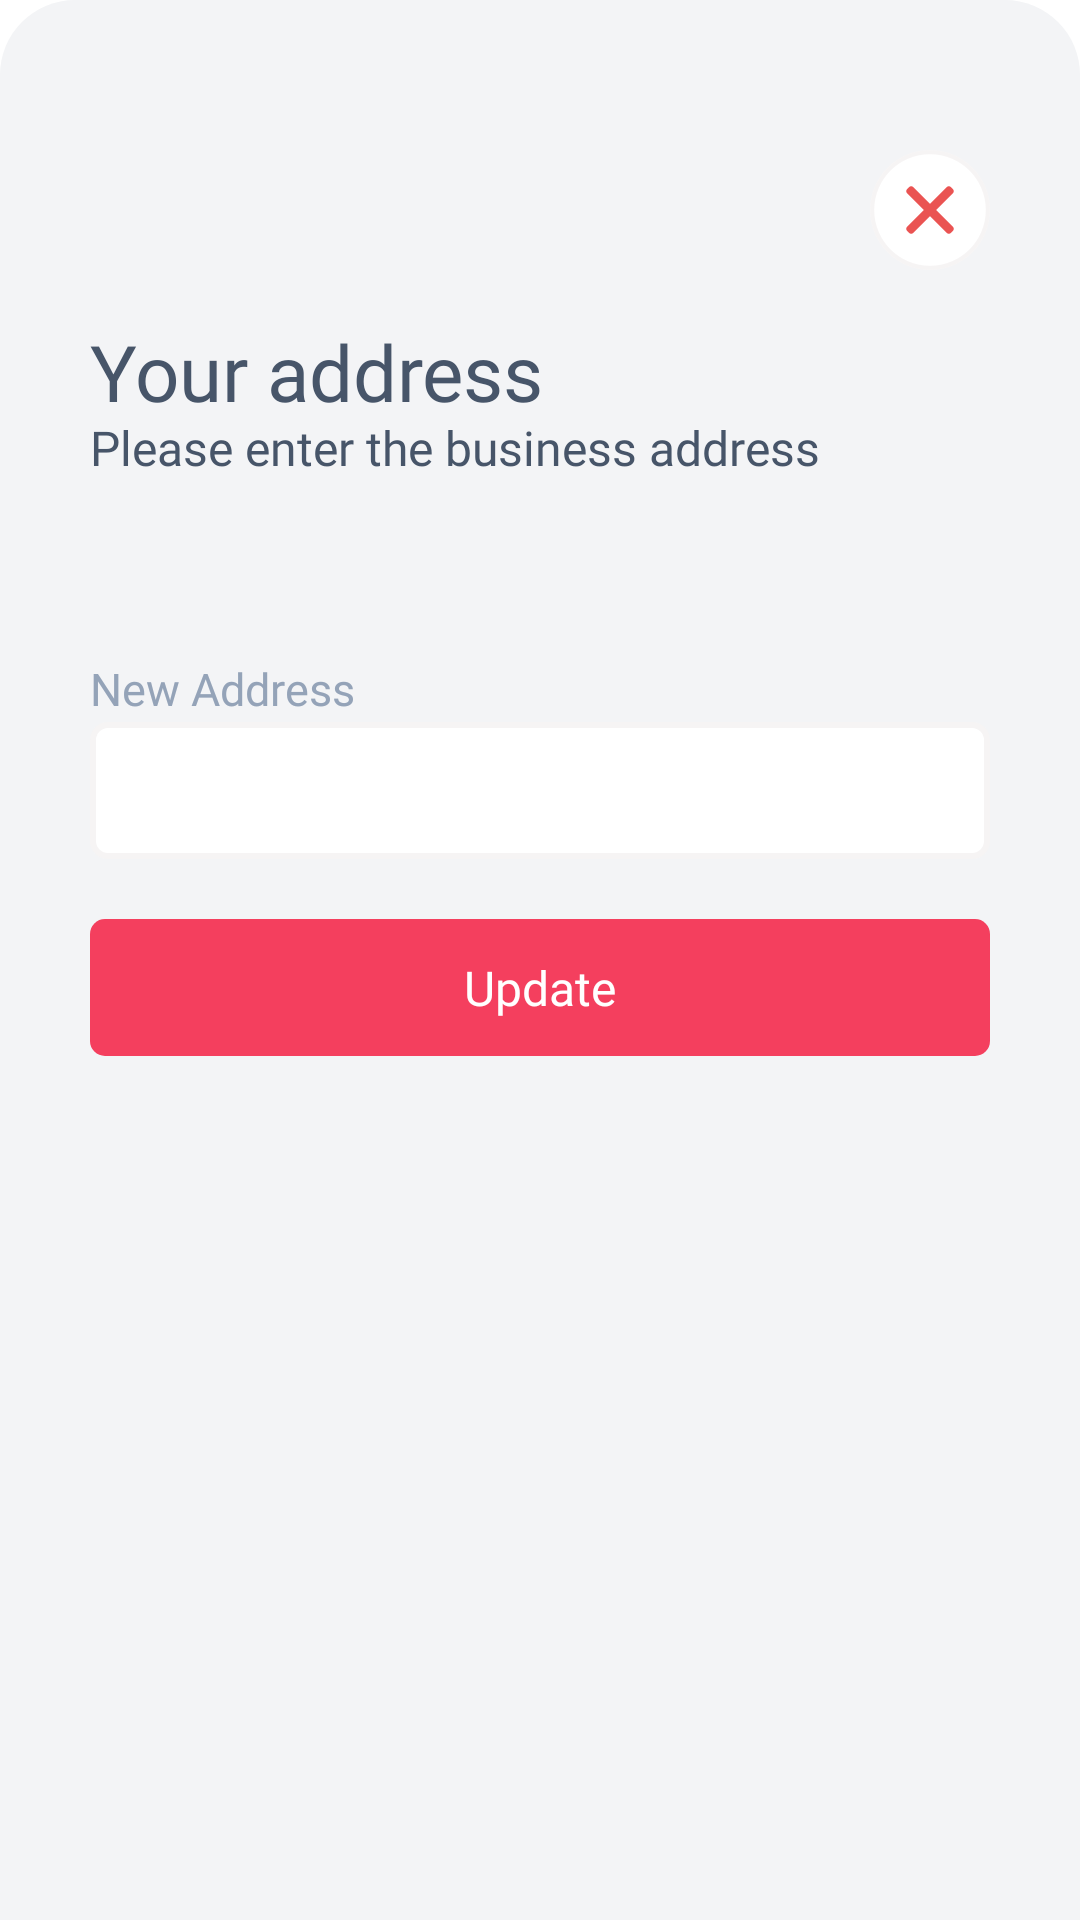

Reconstruct the res/layout file that produces this screen, plus the resources it refers to.
<!-- AndroidManifest.xml: application theme Theme.LocalFoxPartner -->
<!-- res/layout/fragment_update_address.xml -->
<?xml version="1.0" encoding="utf-8"?>
<androidx.constraintlayout.widget.ConstraintLayout xmlns:android="http://schemas.android.com/apk/res/android"
    xmlns:app="http://schemas.android.com/apk/res-auto"
    xmlns:tools="http://schemas.android.com/tools"
    android:layout_width="match_parent"
    android:layout_height="match_parent"
    android:background="@android:color/transparent"
    android:fitsSystemWindows="true"
    android:theme="@android:style/Theme.NoTitleBar.Fullscreen"
    tools:context=".ui.SignUpMobileNumberActivity">

    <androidx.constraintlayout.widget.ConstraintLayout
        android:id="@+id/parent_ll"
        android:layout_width="match_parent"
        android:layout_height="match_parent"
        android:background="@drawable/popup_round_corner_bg"
        android:padding="30dp"
        app:layout_constraintBottom_toBottomOf="parent"
        app:layout_constraintLeft_toLeftOf="parent"
        app:layout_constraintRight_toRightOf="parent"
        app:layout_constraintTop_toTopOf="parent">

        <LinearLayout
            android:id="@+id/close_button_ll"
            android:layout_width="match_parent"
            android:layout_height="wrap_content"
            android:gravity="center"
            android:layout_marginTop="20dp"
            android:orientation="vertical"
            app:layout_constraintLeft_toLeftOf="parent"
            app:layout_constraintTop_toTopOf="parent">

            <ImageView
                android:layout_width="wrap_content"
                android:layout_height="wrap_content"
                android:layout_gravity="right"
                android:src="@drawable/ic_close_button"></ImageView>
        </LinearLayout>


        <TextView
            android:id="@+id/address_textview"
            android:layout_width="wrap_content"
            android:layout_height="wrap_content"
            android:layout_marginTop="20dp"
            android:fontFamily="@font/inter_bold"
            android:includeFontPadding="false"
            android:text="Your address"
            android:textColor="#475569"
            android:textSize="26sp"
            app:layout_constraintLeft_toLeftOf="parent"
            app:layout_constraintTop_toBottomOf="@+id/close_button_ll"></TextView>

        <TextView
            android:id="@+id/disc_textview"
            android:layout_width="wrap_content"
            android:layout_height="wrap_content"
            android:fontFamily="@font/inter_regular"
            android:includeFontPadding="false"
            android:text="Please enter the business address"
            android:textColor="#475569"
            android:textSize="16sp"
            app:layout_constraintLeft_toLeftOf="parent"
            app:layout_constraintTop_toBottomOf="@+id/address_textview"></TextView>

        <TextView
            android:id="@+id/address_tv"
            android:layout_width="match_parent"
            android:layout_height="wrap_content"
            android:layout_marginTop="60dp"
            android:fontFamily="@font/inter_regular"
            android:text="New Address"
            android:textColor="#94A3B8"
            android:textSize="15sp"
            app:layout_constraintLeft_toLeftOf="parent"
            app:layout_constraintRight_toRightOf="parent"
            app:layout_constraintTop_toBottomOf="@+id/disc_textview"></TextView>

        <LinearLayout
            android:id="@+id/address_ll"
            android:layout_width="match_parent"
            android:layout_height="wrap_content"
            android:layout_marginTop="1dp"
            android:background="@drawable/edittext_round_corner_bg"
            android:gravity="center_vertical"
            android:orientation="horizontal"
            app:layout_constraintLeft_toLeftOf="parent"
            app:layout_constraintRight_toRightOf="parent"
            app:layout_constraintTop_toBottomOf="@+id/address_tv">



            <EditText
                android:id="@+id/address_et"
                android:layout_width="0dp"
                android:layout_height="wrap_content"
                android:layout_gravity="center_vertical"
                android:layout_weight="1"
                android:lines="1"
                android:background="@null"
                android:fontFamily="@font/inter_medium"
                android:gravity="center_vertical"
                android:inputType="text"
                android:padding="12dp"
                android:textColor="#475569"
                android:textSize="16dp"></EditText>
        </LinearLayout>


        <LinearLayout
            android:id="@+id/result_ll"
            android:layout_width="match_parent"
            android:layout_height="0dp"
            app:layout_constraintLeft_toLeftOf="parent"
            app:layout_constraintRight_toRightOf="parent"
            app:layout_constraintTop_toBottomOf="@id/address_ll">

            <androidx.recyclerview.widget.RecyclerView
                android:id="@+id/searchResult"
                android:layout_width="match_parent"
                android:layout_height="wrap_content"
                android:layout_marginTop="16dp"
                android:layout_marginBottom="10dp"
                android:background="@drawable/edittext_round_corner_bg"
                android:visibility="gone" />


        </LinearLayout>


        <androidx.appcompat.widget.AppCompatButton
            android:id="@+id/update_button"
            android:layout_width="match_parent"
            android:layout_height="wrap_content"
            android:layout_marginTop="20dp"
            android:background="@drawable/login_round_corner_bg"
            android:fontFamily="@font/inter_semibold"
            android:padding="12dp"
            android:textSize="16dp"
            android:text="Update"
            android:textAllCaps="false"
            android:textColor="@color/white"
            app:layout_constraintLeft_toLeftOf="parent"
            app:layout_constraintRight_toRightOf="parent"
            app:layout_constraintTop_toBottomOf="@+id/result_ll"></androidx.appcompat.widget.AppCompatButton>


        <ProgressBar
            android:id="@+id/progress_circular"
            android:layout_width="wrap_content"
            android:layout_height="wrap_content"
            android:visibility="gone"
            app:layout_constraintBottom_toBottomOf="parent"
            app:layout_constraintEnd_toEndOf="parent"
            app:layout_constraintStart_toStartOf="parent"
            app:layout_constraintTop_toTopOf="parent"></ProgressBar>

    </androidx.constraintlayout.widget.ConstraintLayout>
</androidx.constraintlayout.widget.ConstraintLayout>
<!-- resources referenced by this layout -->
<resources>
  <color name="white">#FFFFFFFF</color>
  <!-- drawable edittext_round_corner_bg (drawable-v24) -->
  <?xml version="1.0" encoding="utf-8"?>
  <shape xmlns:android="http://schemas.android.com/apk/res/android"
      android:padding="10dp"
      android:shape="rectangle">
      <solid android:color="#FFFFFF" />
      <corners
          android:bottomLeftRadius="5dp"
          android:bottomRightRadius="5dp"
          android:topLeftRadius="5dp"
          android:topRightRadius="5dp" />
      <stroke
          android:width="2dp"
          android:color="#f6f4f4" />
  </shape>
  <!-- drawable ic_close_button: png bitmap (drawable-hdpi, 2011 bytes) -->
  <!-- drawable login_round_corner_bg (drawable-v24) -->
  <?xml version="1.0" encoding="utf-8"?>
  <shape xmlns:android="http://schemas.android.com/apk/res/android"
      android:shape="rectangle" android:padding="10dp">
      <solid android:color="#F43F5E"/>
      <corners
          android:bottomRightRadius="5dp"
          android:bottomLeftRadius="5dp"
          android:topLeftRadius="5dp"
          android:topRightRadius="5dp"/>
  </shape>
  <!-- drawable popup_round_corner_bg (drawable-v24) -->
  <?xml version="1.0" encoding="utf-8"?>
  <shape xmlns:android="http://schemas.android.com/apk/res/android"
      android:padding="10dp"
      android:shape="rectangle">
      <solid android:color= "@color/app_bg" />
      <corners
          android:topLeftRadius="25dp"
          android:topRightRadius="25dp" />
  
  </shape>
  <style name="Theme.LocalFoxPartner" parent="Theme.MaterialComponents.DayNight.DarkActionBar">
          
          <item name="colorPrimary">@color/purple_500</item>
          <item name="colorPrimaryVariant">@color/purple_700</item>
          <item name="colorOnPrimary">@color/white</item>
          
          <item name="colorSecondary">@color/teal_200</item>
          <item name="colorSecondaryVariant">@color/teal_700</item>
          <item name="colorOnSecondary">@color/black</item>
          
          <item name="android:statusBarColor">?attr/colorPrimaryVariant</item>
          
      </style>
  <color name="app_bg">#F3F4F6</color>
  <color name="purple_500">#FF6200EE</color>
  <color name="purple_700">#FF3700B3</color>
  <color name="teal_200">#FF03DAC5</color>
  <color name="teal_700">#FF018786</color>
  <color name="black">#FF000000</color>
</resources>
